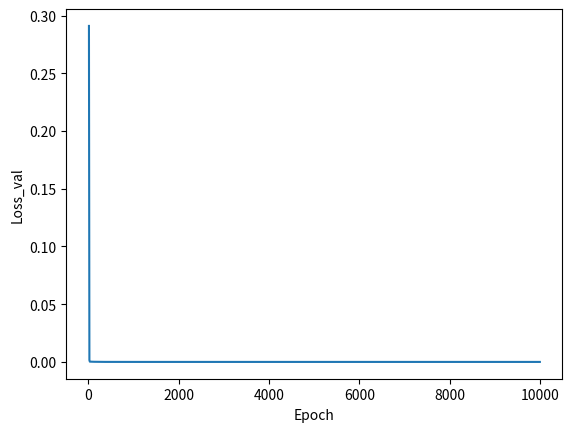

Here is the Python script that generated this plot:
import numpy as np
import matplotlib.pyplot as plt

X = np.array([1,2,3,4,5])
Y = np.array([2,4,6,8,10])
w = np.random.randn()
b = np.random.randn()


plt.xlabel('Epoch')
plt.ylabel('Loss_val')

epo = []
losval = []

for i in range(1,10002):
    y_pred = X * w + b
    loss = np.mean((y_pred - Y) ** 2)
    grad_w = np.mean(2 * X * (X * w + b - Y))
    grad_b = np.mean(2 * (X * w + b - Y))
    w -= 0.01 * grad_w
    b -= 0.01 * grad_b
    if i % 10 == 0:
        epo.append(i)
        losval.append(loss)

plt.plot(epo,losval,label='function1')
plt.show()

print(w)
print(b)    
